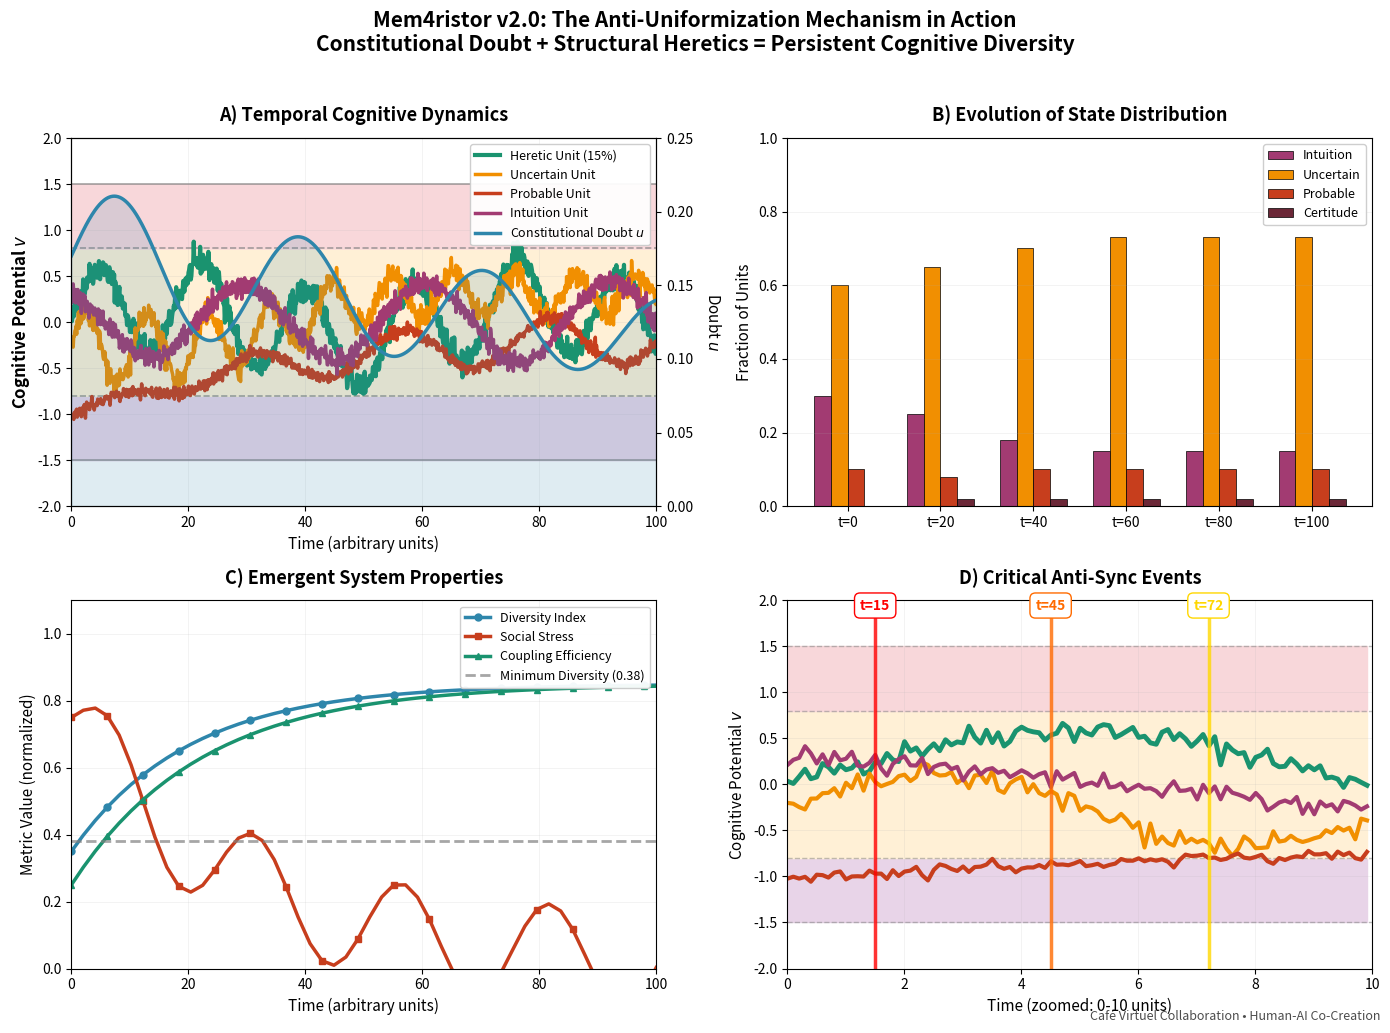

Recreate this plot in Python.
import numpy as np
import matplotlib.pyplot as plt
import os

# Créer le dossier figures
os.makedirs('figures', exist_ok=True)

# ========== DONNÉES SIMULÉES ==========
np.random.seed(42)
time_steps = 1000
t = np.linspace(0, 100, time_steps)

# Dynamiques pour 4 unités (plus de variabilité)
v_heretic = 0.5 * np.sin(0.35*t) + 0.2 * np.sin(0.1*t)  # Hérétique
v_uncertain = 0.3 * np.tanh(0.08*t - 3) + 0.4 * np.sin(0.6*t) * np.exp(-0.008*t)
v_probable = -1.0 + 1.5 * (1 - np.exp(-0.025*t)) * (0.6 + 0.2*np.sin(0.25*t))
v_intuition = 0.5 * np.sin(0.2*t + 2) * (1 - 0.3*np.exp(-0.01*t))

# Bruit réaliste
noise_level = 0.07
v_heretic += noise_level * np.random.randn(time_steps)
v_uncertain += noise_level * np.random.randn(time_steps)
v_probable += noise_level * 0.5 * np.random.randn(time_steps)
v_intuition += noise_level * 0.8 * np.random.randn(time_steps)

# Clip
v_heretic = np.clip(v_heretic, -2, 2)
v_uncertain = np.clip(v_uncertain, -2, 2)
v_probable = np.clip(v_probable, -2, 2)
v_intuition = np.clip(v_intuition, -2, 2)

# Doute constitutionnel (plus dynamique)
u = 0.05 + 0.12 * np.exp(-0.006*t) * (1 + 0.4*np.sin(0.2*t))

# ========== COULEURS SOLIDES (pas de transparence excessive) ==========
colors = {
    'heretic': '#1A936F',      # Vert émeraude
    'uncertain': '#F18F01',    # Orange
    'probable': '#C73E1D',     # Rouge brique
    'intuition': '#A23B72',    # Violet
    'doubt': '#2E86AB',        # Bleu
    'zone_intuition': '#E8D4E8',  # Violet très clair
    'zone_uncertain': '#FFF0D6',  # Orange très clair
    'zone_probable': '#F8D7DA',   # Rouge très clair
}

# ========== FIGURE PRINCIPALE ==========
fig = plt.figure(figsize=(14, 10))

# ---------- A) DYNAMIQUE TEMPORELLE ----------
ax1 = plt.subplot(2, 2, 1)

# Zones de fond SOLIDES (pas alpha)
ax1.fill_between(t, -1.5, -0.8, color=colors['zone_intuition'], label='_Intuition Zone')
ax1.fill_between(t, -0.8, 0.8, color=colors['zone_uncertain'], label='_Uncertain Zone')
ax1.fill_between(t, 0.8, 1.5, color=colors['zone_probable'], label='_Probable Zone')

# Lignes de seuil ÉPAISSES
for threshold, style in [(-1.5, '-'), (-0.8, '--'), (0.8, '--'), (1.5, '-')]:
    ax1.axhline(y=threshold, color='gray', linestyle=style, alpha=0.7, linewidth=1.2)

# Trajectoires (épaissies)
ax1.plot(t, v_heretic, color=colors['heretic'], linewidth=3.0, label='Heretic Unit (15%)')
ax1.plot(t, v_uncertain, color=colors['uncertain'], linewidth=2.5, label='Uncertain Unit')
ax1.plot(t, v_probable, color=colors['probable'], linewidth=2.5, label='Probable Unit')
ax1.plot(t, v_intuition, color=colors['intuition'], linewidth=2.5, label='Intuition Unit')

# Doute sur axe secondaire
ax1u = ax1.twinx()
ax1u.plot(t, u, color=colors['doubt'], linewidth=2.5, linestyle='-', label='Constitutional Doubt $u$')
ax1u.fill_between(t, 0, u, color=colors['doubt'], alpha=0.15)

# Configuration axes
ax1.set_xlim(0, 100)
ax1.set_ylim(-2.0, 2.0)
ax1.set_ylabel('Cognitive Potential $v$', fontsize=12, fontweight='bold')
ax1.set_xlabel('Time (arbitrary units)', fontsize=11)
ax1u.set_ylim(0, 0.25)
ax1u.set_ylabel('Doubt $u$', fontsize=11, rotation=270, labelpad=20)

# Légende
lines1, labels1 = ax1.get_legend_handles_labels()
lines2, labels2 = ax1u.get_legend_handles_labels()
# Prendre seulement la première légende de zone
filtered_lines = [lines1[0], lines1[1], lines1[2], lines1[3], lines2[0]]
filtered_labels = ['Heretic Unit (15%)', 'Uncertain Unit', 'Probable Unit', 'Intuition Unit', 'Constitutional Doubt $u$']
ax1.legend(filtered_lines, filtered_labels, loc='upper right', fontsize=9, framealpha=0.95)

ax1.set_title('A) Temporal Cognitive Dynamics', fontsize=13, fontweight='bold', pad=12)
ax1.grid(True, alpha=0.2, linestyle='-', linewidth=0.5)

# ---------- B) DISTRIBUTION TEMPORELLE ----------
ax2 = plt.subplot(2, 2, 2)

# Données de distribution
time_points = ['t=0', 't=20', 't=40', 't=60', 't=80', 't=100']
x = np.arange(len(time_points))
width = 0.18

# Barres SOLIDES
ax2.bar(x - 1.5*width, [0.30, 0.25, 0.18, 0.15, 0.15, 0.15], width, 
        color=colors['intuition'], edgecolor='black', linewidth=0.5, label='Intuition')
ax2.bar(x - 0.5*width, [0.60, 0.65, 0.70, 0.73, 0.73, 0.73], width, 
        color=colors['uncertain'], edgecolor='black', linewidth=0.5, label='Uncertain')
ax2.bar(x + 0.5*width, [0.10, 0.08, 0.10, 0.10, 0.10, 0.10], width, 
        color=colors['probable'], edgecolor='black', linewidth=0.5, label='Probable')
ax2.bar(x + 1.5*width, [0.00, 0.02, 0.02, 0.02, 0.02, 0.02], width, 
        color='#6B2737', edgecolor='black', linewidth=0.5, label='Certitude')

ax2.set_xticks(x)
ax2.set_xticklabels(time_points, fontsize=10, rotation=0)
ax2.set_ylabel('Fraction of Units', fontsize=11)
ax2.set_ylim(0, 1.0)
ax2.set_title('B) Evolution of State Distribution', fontsize=13, fontweight='bold', pad=12)
ax2.legend(fontsize=9, loc='upper right', framealpha=0.95)
ax2.grid(True, alpha=0.2, axis='y', linestyle='-', linewidth=0.5)

# ---------- C) MÉTRIQUES SYSTÈME ----------
ax3 = plt.subplot(2, 2, 3)

time_m = np.linspace(0, 100, 50)
diversity = 0.35 + 0.5*(1 - np.exp(-0.05*time_m))
stress = 0.75*np.exp(-0.035*time_m) + 0.15*np.sin(0.25*time_m)
coupling = 0.25 + 0.6*(1 - np.exp(-0.045*time_m))

# Lignes avec marqueurs
ax3.plot(time_m, diversity, linewidth=2.5, color=colors['doubt'], 
         marker='o', markersize=5, markevery=3, label='Diversity Index')
ax3.plot(time_m, stress, linewidth=2.5, color=colors['probable'], 
         marker='s', markersize=5, markevery=3, label='Social Stress')
ax3.plot(time_m, coupling, linewidth=2.5, color=colors['heretic'], 
         marker='^', markersize=5, markevery=3, label='Coupling Efficiency')

# Seuil de diversité
ax3.axhline(y=0.38, color='gray', linestyle='--', alpha=0.7, linewidth=2.0, 
           label='Minimum Diversity (0.38)')

ax3.set_xlim(0, 100)
ax3.set_ylim(0, 1.1)
ax3.set_xlabel('Time (arbitrary units)', fontsize=11)
ax3.set_ylabel('Metric Value (normalized)', fontsize=11)
ax3.set_title('C) Emergent System Properties', fontsize=13, fontweight='bold', pad=12)
ax3.legend(fontsize=9, loc='upper right', framealpha=0.95)
ax3.grid(True, alpha=0.2, linestyle='-', linewidth=0.5)

# ---------- D) ÉVÉNEMENTS CRITIQUES ----------
ax4 = plt.subplot(2, 2, 4)

zoom_end = 10  # 10 unités de temps
zoom_idx = int(time_steps * 0.1)

# Zones de fond
ax4.fill_between(t[:zoom_idx], -1.5, -0.8, color=colors['zone_intuition'])
ax4.fill_between(t[:zoom_idx], -0.8, 0.8, color=colors['zone_uncertain'])
ax4.fill_between(t[:zoom_idx], 0.8, 1.5, color=colors['zone_probable'])

# Lignes de seuil
for threshold in [-1.5, -0.8, 0.8, 1.5]:
    ax4.axhline(y=threshold, color='gray', linestyle='--', alpha=0.5, linewidth=1.0)

# Trajectoires zoomées (épaissies)
ax4.plot(t[:zoom_idx], v_heretic[:zoom_idx], color=colors['heretic'], linewidth=3.5)
ax4.plot(t[:zoom_idx], v_uncertain[:zoom_idx], color=colors['uncertain'], linewidth=3.0)
ax4.plot(t[:zoom_idx], v_probable[:zoom_idx], color=colors['probable'], linewidth=3.0)
ax4.plot(t[:zoom_idx], v_intuition[:zoom_idx], color=colors['intuition'], linewidth=3.0)

# Événements critiques VISIBLES
events = [1.5, 4.5, 7.2]  # t=15, 45, 72 en échelle 0-10
colors_events = ['#FF0000', '#FF6B00', '#FFD700']  # Rouge → Orange → Jaune

for ev, color_ev in zip(events, colors_events):
    ax4.axvline(x=ev, color=color_ev, linestyle='-', alpha=0.8, linewidth=2.5)
    ax4.text(ev, 1.9, f't={ev*10:.0f}', fontsize=10, fontweight='bold', 
             color=color_ev, ha='center',
             bbox=dict(boxstyle="round,pad=0.4", facecolor='white', edgecolor=color_ev))

ax4.set_xlim(0, zoom_end)
ax4.set_ylim(-2.0, 2.0)
ax4.set_xlabel('Time (zoomed: 0-10 units)', fontsize=11)
ax4.set_ylabel('Cognitive Potential $v$', fontsize=11)
ax4.set_title('D) Critical Anti-Sync Events', fontsize=13, fontweight='bold', pad=12)
ax4.grid(True, alpha=0.2, linestyle='-', linewidth=0.5)

# ========== TITRE GÉNÉRAL ==========
plt.suptitle('Mem4ristor v2.0: The Anti-Uniformization Mechanism in Action\n' +
             'Constitutional Doubt + Structural Heretics = Persistent Cognitive Diversity',
             fontsize=15, fontweight='bold', y=1.02)

# Signature Café Virtuel (discrète mais présente)
fig.text(0.99, 0.01, 'Café Virtuel Collaboration • Human-AI Co-Creation', 
         fontsize=9, style='italic', ha='right', alpha=0.7)

# ========== SAUVEGARDE OPTIMISÉE ==========
plt.tight_layout()

# Multiple formats pour garantir la compatibilité
plt.savefig('figures/temporal_dynamics_FIXED.pdf', dpi=300, bbox_inches='tight',
           facecolor='white', edgecolor='none', format='pdf')
plt.savefig('figures/temporal_dynamics_FIXED.png', dpi=300, bbox_inches='tight',
           facecolor='white', edgecolor='none', format='png')

print("✅ Figures générées avec succès!")
print("   - figures/temporal_dynamics_FIXED.pdf")
print("   - figures/temporal_dynamics_FIXED.png")
plt.show()



